Run: headless pygame with SDL's dummy video driver; simulated clock (each Clock.tick advances the game by its frame time, no real sleeping); random seed 0; keys injected as events and as key.get_pressed() state; no mouse input.
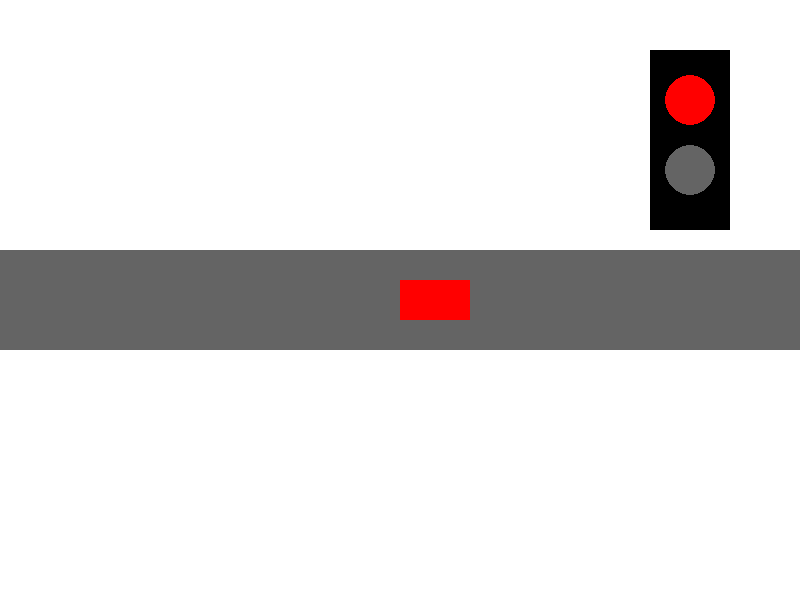
Frame 1 of 4 · flips 1–60 · no input
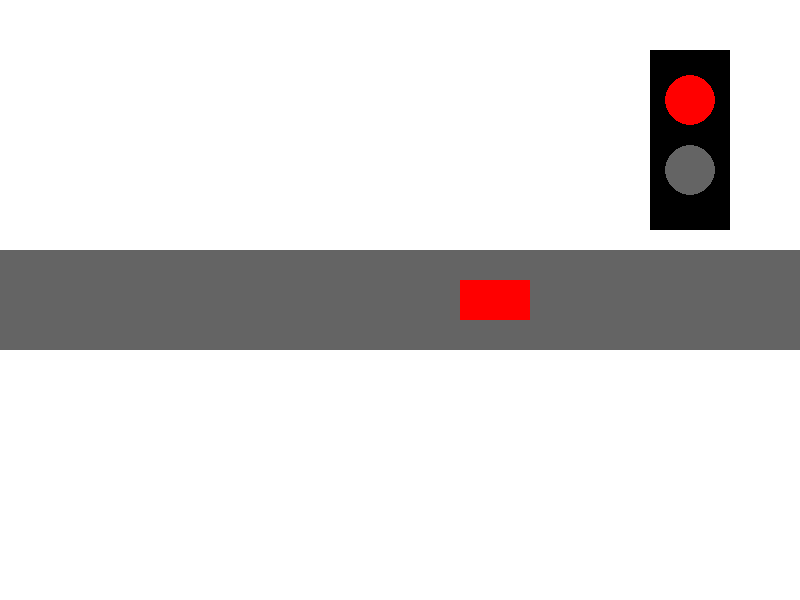
Frame 2 of 4 · flips 61–180 · tapped SPACE, RETURN · held RIGHT (→), D
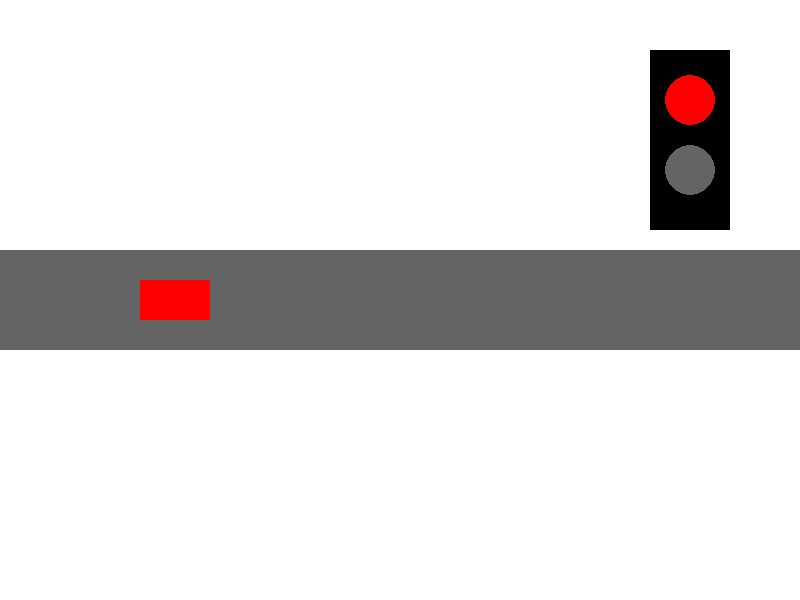
Frame 3 of 4 · flips 181–300 · held DOWN (↓), S
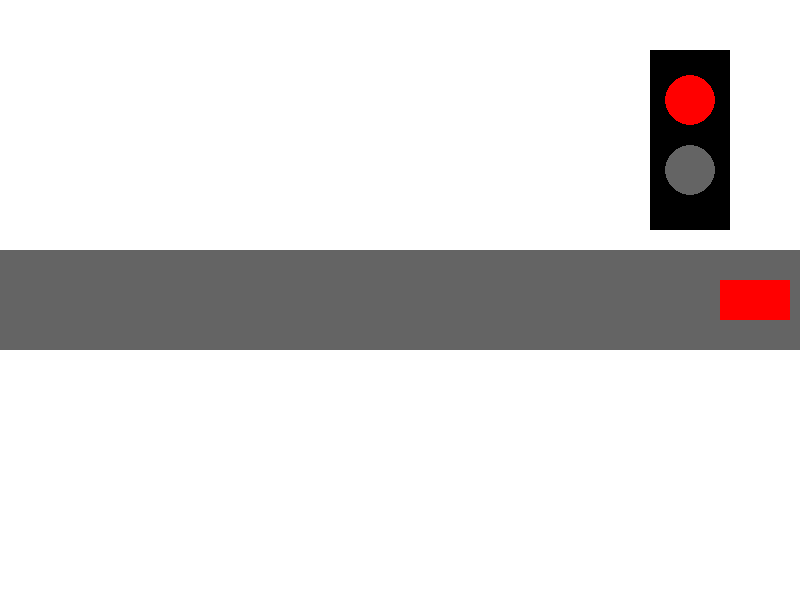
Frame 4 of 4 · flips 301–420 · held LEFT (←), A, UP (↑), W

The pygame program that drew these frames:

import pygame

pygame.init()

# Screen
WIDTH = 800
HEIGHT = 600
screen = pygame.display.set_mode((WIDTH, HEIGHT))
pygame.display.set_caption("Smart Traffic Signal Simulator")

# Colors
WHITE = (255, 255, 255)
BLACK = (0, 0, 0)
RED = (255, 0, 0)
GREEN = (0, 200, 0)
YELLOW = (255, 200, 0)
GRAY = (100, 100, 100)

# Custom events
CHANGE_CAR_COLOR = pygame.USEREVENT + 1
CHANGE_SIGNAL = pygame.USEREVENT + 2


# Car Sprite
class Car(pygame.sprite.Sprite):

    def __init__(self):
        super().__init__()

        self.image = pygame.Surface((70, 40))
        self.image.fill(BLUE if False else RED)

        self.rect = self.image.get_rect()
        self.rect.x = 100
        self.rect.y = 280

        # Velocity
        self.velocity = 5

        self.color = RED

    def update(self):
        self.rect.x += self.velocity


# Create car
car = Car()

# Sprite Group
car_group = pygame.sprite.Group()
car_group.add(car)

# Traffic signal
signal_color = RED

clock = pygame.time.Clock()

running = True

while running:

    for event in pygame.event.get():

        if event.type == pygame.QUIT:
            running = False

        # Change car color
        if event.type == CHANGE_CAR_COLOR:
            if car.color == RED:
                car.color = GREEN
            else:
                car.color = RED

            car.image.fill(car.color)

        # Change traffic signal
        if event.type == CHANGE_SIGNAL:
            if signal_color == RED:
                signal_color = GREEN
            else:
                signal_color = RED

    # Move car
    car_group.update()

    # Check road boundary
    if car.rect.right >= WIDTH:
        car.rect.right = WIDTH

        # Trigger custom events
        pygame.event.post(pygame.event.Event(CHANGE_CAR_COLOR))
        pygame.event.post(pygame.event.Event(CHANGE_SIGNAL))

        # Move car back
        car.velocity = -5

    if car.rect.left <= 0:
        car.rect.left = 0

        # Trigger custom events again
        pygame.event.post(pygame.event.Event(CHANGE_CAR_COLOR))
        pygame.event.post(pygame.event.Event(CHANGE_SIGNAL))

        car.velocity = 5

    screen.fill(WHITE)

    pygame.draw.rect(screen, GRAY, (0, 250, WIDTH, 100))

    pygame.draw.rect(screen, BLACK, (650, 50, 80, 180))

    pygame.draw.circle(
        screen,
        RED if signal_color == RED else GRAY,
        (690, 100),
        25
    )

    pygame.draw.circle(
        screen,
        GREEN if signal_color == GREEN else GRAY,
        (690, 170),
        25
    )

    car_group.draw(screen)

    pygame.display.update()

    clock.tick(60)

pygame.quit()
